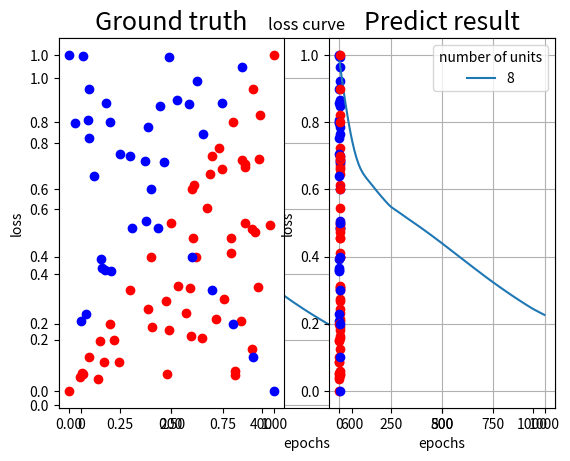

Recreate this plot in Python.
import math
import numpy as np
import matplotlib.pyplot as plt


def sigmoid(x):
    return 1.0/(1.0 + np.exp(-x))


def derivative_sigmoid(x):
    return np.multiply(x, 1.0 - x)


def relu(x):
    return np.maximum(0, x)


def derivative_relu(x):
    return np.where(x > 0, 1, 0)


def tanh(x):
    return (np.exp(x) - np.exp(-x)) / (np.exp(x) + np.exp(-x))


def derivative_tanh(x):
    return 1 - np.power(x, 2)


class generalize_data:
    @staticmethod
    def linear(n):
        pts = np.random.uniform(0, 1, (n, 2))
        inputs = []
        labels = []
        for pt in pts:
            inputs.append([pt[0], pt[1]])
            if pt[0] > pt[1]:
                labels.append(0)
            else:
                labels.append(1)
        return np.array(inputs), np.array(labels).reshape(n, 1)

    @staticmethod
    def xor():
        inputs = []
        labels = []
        for i in range(11):
            inputs.append([0.1*i, 0.1*i])
            labels.append(0)
            if 0.1*i == 0.5:
                continue
            inputs.append([0.1*i, 1-0.1*i])
            labels.append(1)
        print(inputs)
        return np.array(inputs), np.array(labels).reshape(21, 1)


class net:
    def __init__(self, hidden_size, num_step):
        self.hidden_size = hidden_size
        self.num_step = num_step
        self.EPSILON = 1e-5

        self.W = [None, np.random.randn(hidden_size[0], 2), np.random.randn(
            hidden_size[1], hidden_size[0]), np.random.randn(1, hidden_size[1])]
        self.b = [None, np.zeros((hidden_size[0], 1)), np.zeros(
            (hidden_size[1], 1)), np.zeros((1, 1))]
        self.z = [None, np.zeros((hidden_size[0], 1)), np.zeros(
            (hidden_size[1], 1)), np.zeros((1, 1))]
        self.a = [None, np.zeros((hidden_size[0], 1)), np.zeros(
            (hidden_size[1], 1)), np.zeros((1, 1))]

    def train(self, X, y):
        learning_rate = [0.5]
        for i in range(len(learning_rate)):
            loss_value = []
            square_grad_w1, square_grad_w2, square_grad_w3, grad_squared_sum_b1, grad_squared_sum_b2, grad_squared_sum_b3 = 0, 0, 0, 0, 0, 0
            for ep in range(self.num_step):
                pred_y = self.forward(X)
                square_grad_w1, square_grad_w2, square_grad_w3, grad_squared_sum_b1, grad_squared_sum_b2, grad_squared_sum_b3 = self.backward(
                    y, X, learning_rate[i], square_grad_w1, square_grad_w2, square_grad_w3, grad_squared_sum_b1, grad_squared_sum_b2, grad_squared_sum_b3)
                loss = self.compute_cost(y)
                loss_value.append(loss)
                acc = (1.0-np.sum(np.abs(y-np.round(pred_y)))/y.shape[1])*100
                print(f'Epochs {ep}: loss={loss:.5f} accuracy={acc:.2f}%')
            # different learning rate
            time_step = list(range(len(loss_value)))
        #     plt.plot(time_step, loss_value, label=learning_rate[i])
        # plt.legend(loc='best', title='learning rate')
        # plt.xlabel('epochs')
        # plt.ylabel('loss')
        # plt.title('loss curve')
        # plt.grid(True)
        # plt.show()
        return time_step, loss_value

        # learning curve
        # time_step = list(range(len(loss_value)))
        # plt.plot(time_step, loss_value, 'b')
        # plt.xlabel('epochs')
        # plt.ylabel('loss')
        # plt.title('loss curve')
        # plt.grid(True)
        # plt.show()

    def forward(self, inputs):

        self.z[1] = np.dot(self.W[1], inputs) + self.b[1]
        self.a[1] = relu(self.z[1])

        self.z[2] = np.dot(self.W[2], self.a[1]) + self.b[2]
        self.a[2] = tanh(self.z[2])

        self.z[3] = np.dot(self.W[3], self.a[2]) + self.b[3]
        self.a[3] = sigmoid(self.z[3])
        return self.a[3]

    def compute_cost(self, ground_true):
        m = ground_true.shape[1]

        loss = (1/m) * (-np.dot(ground_true,
                                np.log(self.a[3]).T+self.EPSILON) - np.dot((1-ground_true), np.log(1-self.a[3]+self.EPSILON).T))
        return float(loss)

    def backward(self, ground_true, X, learning_rate, grad_squared_sum_w1, grad_squared_sum_w2, grad_squared_sum_w3, grad_squared_sum_b1, grad_squared_sum_b2, grad_squared_sum_b3):
        batch_size = ground_true.shape[1]

        gradient_a3 = - \
            (np.divide(ground_true, self.a[3]+self.EPSILON)) + \
            np.divide(1-ground_true, 1-self.a[3]+self.EPSILON)
        gradient_z3 = gradient_a3 * derivative_sigmoid(self.a[3])
        gradient_w3 = (1/batch_size) * np.dot(gradient_z3, self.a[2].T)
        gradient_b3 = (1/batch_size) * \
            np.sum(gradient_z3, axis=1, keepdims=True)

        gradient_a2 = np.dot(self.W[3].T, gradient_z3)
        gradient_z2 = gradient_a2 * derivative_tanh(self.a[2])
        gradient_w2 = (1/batch_size) * np.dot(gradient_z2, self.a[1].T)
        gradient_b2 = (1/batch_size) * \
            np.sum(gradient_z2, axis=1, keepdims=True)

        gradient_a1 = np.dot(self.W[2].T, gradient_z2)
        gradient_z1 = gradient_a1 * derivative_relu(self.a[1])
        gradient_w1 = (1/batch_size) * np.dot(gradient_z1, X.T)
        gradient_b1 = (1/batch_size) * \
            np.sum(gradient_z1, axis=1, keepdims=True)

        gradient_w = [0, gradient_w1, gradient_w2, gradient_w3]
        gradient_b = [0, gradient_b1, gradient_b2, gradient_b3]

        optimizer = 'adam'

        if optimizer == 'GD':
            self.W[1] -= learning_rate * gradient_w1
            self.W[2] -= learning_rate * gradient_w2
            self.W[3] -= learning_rate * gradient_w3
            self.b[1] -= learning_rate * gradient_b1
            self.b[2] -= learning_rate * gradient_b2
            self.b[3] -= learning_rate * gradient_b3
        elif optimizer == 'momentum':
            vt = np.zeros_like(self.W[1])
            self.W[1] += (0.9 * vt - learning_rate * gradient_w1)
            vt = np.zeros_like(self.W[2])
            self.W[2] += (0.9 * vt - learning_rate * gradient_w2)
            vt = np.zeros_like(self.W[3])
            self.W[3] += (0.9 * vt - learning_rate * gradient_w3)
            vt = np.zeros_like(self.b[1])
            self.b[1] += (0.9 * vt - learning_rate * gradient_b1)
            vt = np.zeros_like(self.b[2])
            self.b[2] += (0.9 * vt - learning_rate * gradient_b2)
            vt = np.zeros_like(self.b[3])
            self.b[3] += (0.9 * vt - learning_rate * gradient_b3)
        elif optimizer == 'adagrad':
            grad_squared_sum_w1 += gradient_w1**2
            grad_squared_sum_w2 += gradient_w2**2
            grad_squared_sum_w3 += gradient_w3**2
            adaptive_lr_w1 = learning_rate / \
                (np.sqrt(grad_squared_sum_w1) + self.EPSILON)
            adaptive_lr_w2 = learning_rate / \
                (np.sqrt(grad_squared_sum_w2) + self.EPSILON)
            adaptive_lr_w3 = learning_rate / \
                (np.sqrt(grad_squared_sum_w3) + self.EPSILON)
            self.W[1] -= adaptive_lr_w1 * gradient_w1
            self.W[2] -= adaptive_lr_w2 * gradient_w2
            self.W[3] -= adaptive_lr_w3 * gradient_w3
            grad_squared_sum_b1 += gradient_b1**2
            grad_squared_sum_b2 += gradient_b2**2
            grad_squared_sum_b3 += gradient_b3**2
            adaptive_lr_b1 = learning_rate / \
                (np.sqrt(grad_squared_sum_b1) + self.EPSILON)
            adaptive_lr_b2 = learning_rate / \
                (np.sqrt(grad_squared_sum_b2) + self.EPSILON)
            adaptive_lr_b3 = learning_rate / \
                (np.sqrt(grad_squared_sum_b3) + self.EPSILON)
            self.b[1] -= adaptive_lr_b1 * gradient_b1
            self.b[2] -= adaptive_lr_b2 * gradient_b2
            self.b[3] -= adaptive_lr_b3 * gradient_b3
            return grad_squared_sum_w1, grad_squared_sum_w2, grad_squared_sum_w3, grad_squared_sum_b1, grad_squared_sum_b2, grad_squared_sum_b3
        elif optimizer == 'adam':
            learning_rate = 0.001
            for i in range(1, 4):
                m = np.zeros_like(self.W[i])
                v = np.zeros_like(self.W[i])
                m = 0.9 * m + (1 - 0.9) * gradient_w[i]
                v = 0.999 * v + (1 - 0.999) * (gradient_w[i] ** 2)
                m_hat = m / (1 - 0.9)
                v_hat = v / (1 - 0.999)
                self.W[i] = self.W[i] - learning_rate * \
                    m_hat / (np.sqrt(v_hat) + self.EPSILON)
            for j in range(1, 4):
                m = np.zeros_like(self.b[j])
                v = np.zeros_like(self.b[j])
                m = 0.9 * m + (1 - 0.9) * gradient_b[j]
                v = 0.999 * v + (1 - 0.999) * (gradient_b[j] ** 2)
                m_hat = m / (1 - 0.9)
                v_hat = v / (1 - 0.999)
                self.b[j] = self.b[j] - learning_rate * \
                    m_hat / (np.sqrt(v_hat) + self.EPSILON)
        else:
            raise ValueError("Invalid optimizer selected.")

        return 0, 0, 0, 0, 0, 0

    def test(self, X, y):
        pred_y = self.forward(X)
        print(pred_y)
        loss = self.compute_cost(y)
        acc = (1.0-np.sum(np.abs(y-np.round(pred_y)))/y.shape[1])*100
        print(f'loss={loss:.5f} accuracy={acc:.2f}%')

    @staticmethod
    def show_result(x, y, pred_y):
        plt.subplot(1, 2, 1)
        plt.title('Ground truth', fontsize=18)
        for i in range(x.shape[0]):
            if y[i] == 0:
                plt.plot(x[i][0], x[i][1], 'ro')
            else:
                plt.plot(x[i][0], x[i][1], 'bo')
        plt.subplot(1, 2, 2)
        plt.title('Predict result', fontsize=18)
        for i in range(x.shape[0]):
            if pred_y[i] == 0:
                plt.plot(x[i][0], x[i][1], 'ro')
            else:
                plt.plot(x[i][0], x[i][1], 'bo')
        plt.show()


if __name__ == '__main__':
    X, y = generalize_data.linear(70)
    X = X.T
    y = y.T
    for i in range(3, 4):
        Net_linear = net((np.power(2, i), np.power(2, i)), num_step=1000)
        print('training:')
        time_step, loss_value = Net_linear.train(X, y)
        print('finished\n')
        plt.plot(time_step, loss_value, label=np.power(2, i))
    print('testing:')
    Net_linear.test(X, y)
    print('finished')
    plt.legend(loc='best', title='number of units')
    plt.xlabel('epochs')
    plt.ylabel('loss')
    plt.title('loss curve')
    plt.grid(True)
    plt.show()
    pred_result = Net_linear.forward(X)
    Net_linear.show_result(X.T, y.T, np.round(pred_result).T)

    X, y = generalize_data.xor()
    X = X.T
    y = y.T
    for j in range(3, 4):
        Net_xor = net((np.power(2, j), np.power(2, j)), num_step=1000)
        print('training:')
        time_step, loss_value = Net_xor.train(X, y)
        print('finished\n')
        plt.plot(time_step, loss_value, label=np.power(2, j))
    print('testing:')
    Net_xor.test(X, y)
    print('finished')
    plt.legend(loc='best', title='number of units')
    plt.xlabel('epochs')
    plt.ylabel('loss')
    plt.title('loss curve')
    plt.grid(True)
    plt.show()
    pred_result = Net_xor.forward(X)
    Net_xor.show_result(X.T, y.T, np.round(pred_result).T)
